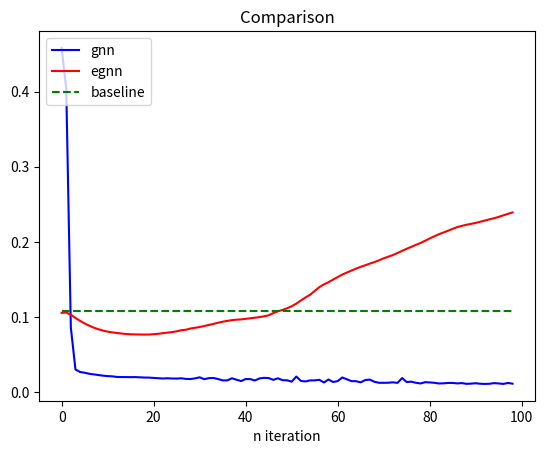

Generate this figure with matplotlib:
import matplotlib.pyplot as plt

def draw_result(lst_iter, loss_gnn, loss_egnn, loss_baseline, title):
    plt.plot(lst_iter, loss_gnn, '-b', label='gnn')
    plt.plot(lst_iter, loss_egnn, '-r', label='egnn')
    plt.plot(lst_iter, loss_baseline, '--g', label='baseline')

    plt.xlabel("n iteration")
    plt.legend(loc='upper left')
    plt.title(title)

    # save image
    # plt.savefig(title+".png")  # should before show method

    # show
    plt.show()



if __name__ == "__main__":


    gnn = [0.7161,0.4581,0.4035,0.0858,0.0301,0.0267,0.0257,0.0243,0.0235,0.0226,0.0218,0.0212,0.0209,0.0201,0.0199,0.0199,0.0198,0.0199,0.0196,0.0193,0.0192,0.0188,0.0184,0.0180,0.0183,0.0180,0.0179,0.0183,0.0175,0.0173,0.0182,0.0196,0.0171,0.0185,0.0187,0.0173,0.0155,0.0155,0.0183,0.0164,0.0146,0.0173,0.0172,0.0154,0.0181,0.0189,0.0186,0.0162,0.0183,0.0158,0.0156,0.0138,0.0206,0.0148,0.0141,0.0155,0.0155,0.0163,0.0127,0.0167,0.0133,0.0146,0.0194,0.0169,0.0145,0.0144,0.0129,0.0160,0.0165,0.0136,0.0123,0.0123,0.0124,0.0129,0.0122,0.0186,0.0133,0.0138,0.0123,0.0114,0.0131,0.0128,0.0123,0.0114,0.0116,0.0121,0.0121,0.0115,0.0119,0.0109,0.0112,0.0117,0.0110,0.0108,0.0110,0.0119,0.0114,0.0108,0.0121,0.0111,0.0111,0.0109,0.0100,0.0117,0.0106,0.0113,0.0118,0.0128,0.0101,0.0114,0.0106,0.0112,0.0104,0.0114,0.0097,0.0106,0.0105,0.0117,0.0103,0.0100,0.0097,0.0107,0.0097,0.0129,0.0102,0.0118,0.0119,0.0099,0.0104,0.0111,0.0095,0.0104,0.0122,0.0090,0.0114,0.0089,0.0095,0.0097,0.0088,0.0116,0.0103,0.0106,0.0100,0.0170,0.0085,0.0094,0.0107,0.0100,0.0092,0.0106,0.0084,0.0096,0.0093,0.0092,0.0102,0.0091,0.0105,0.0088,0.0110,0.0092,0.0124,0.0092,0.0099,0.0091,0.0096,0.0093,0.0085,0.0091,0.0086,0.0085,0.0078,0.0086,0.0085,0.0093,0.0084,0.0084,0.0093,0.0082,0.0073,0.0091,0.0090,0.0089,0.0095,0.0076,0.0078,0.0078,0.0077,0.0085,0.0084,0.0084,0.0085,0.0078,0.0079,0.0095,0.0072,0.0075,0.0075,0.0094,0.0081,0.0088,0.0077,0.0083,0.0080,0.0075,0.0069,0.0088,0.0080,0.0079,0.0076,0.0122,0.0084,0.0083,0.0082,0.0082,0.0078,0.0074,0.0092,0.0069,0.0089,0.0071,0.0079,0.0099,0.0079,0.0070,0.0086,0.0070,0.0093,0.0075,0.0078,0.0079,0.0085,0.0088,0.0104,0.0075,0.0079,0.0078,0.0080,0.0091,0.0089,0.0080,0.0079,0.0079,0.0076,0.0077,0.0071,0.0080,0.0073,0.0065,0.0082,0.0116,0.0075,0.0074,0.0073,0.0086,0.0068,0.0082,0.0079,0.0095,0.0071,0.0088,0.0104,0.0088,0.0072,0.0084,0.0068,0.0076,0.0080,0.0074,0.0077,0.0076,0.0070,0.0079,0.0079,0.0068,0.0084,0.0077,0.0100,0.0078,0.0084,0.0071,0.0072,0.0078,0.0067,0.0077,0.0075,0.0065,0.0076,0.0091,0.0074,0.0082,0.0071,0.0074,0.0072,0.0085,0.0073,0.0069,0.0067,0.0091,0.0085,0.0086,0.0077,0.0067,0.0077,0.0086,0.0074,0.0066,0.0075,0.0071,0.0078,0.0070,0.0074,0.0093,0.0074,0.0070,0.0092,0.0070,0.0071,0.0114,0.0074,0.0074,0.0071,0.0076,0.0090,0.0075,0.0073,0.0079,0.0103,0.0075,0.0081,0.0078,0.0089,0.0103,0.0071,0.0069,0.0076,0.0069,0.0067,0.0074,0.0082,0.0079,0.0081,0.0069,0.0070,0.0062,0.0072,0.0121,0.0066,0.0065,0.0075,0.0074,0.0076,0.0071,0.0078,0.0066,0.0080,0.0069,0.0066,0.0070,0.0072,0.0080,0.0078,0.0074,0.0084,0.0070,0.0078,0.0081,0.0071,0.0065,0.0071,0.0081,0.0094,0.0085,0.0070,0.0068,0.0080,0.0085,0.0070,0.0069,0.0075,0.0065,0.0071,0.0076,0.0077,0.0071,0.0066,0.0075,0.0086,0.0068,0.0065,0.0072,0.0073,0.0097,0.0066,0.0073,0.0075,0.0073,0.0067,0.0064,0.0065,0.0068]
    egnn = [0.1020,0.1055,0.1058,0.1029,0.0986,0.0948,0.0913,0.0883,0.0857,0.0836,0.0818,0.0804,0.0794,0.0786,0.0779,0.0773,0.0769,0.0767,0.0766,0.0765,0.0766,0.0770,0.0775,0.0784,0.0791,0.0798,0.0808,0.0823,0.0829,0.0846,0.0855,0.0866,0.0879,0.0893,0.0907,0.0923,0.0936,0.0947,0.0957,0.0963,0.0967,0.0974,0.0982,0.0989,0.0998,0.1008,0.1022,0.1051,0.1075,0.1093,0.1115,0.1142,0.1177,0.1219,0.1259,0.1295,0.1346,0.1396,0.1433,0.1462,0.1497,0.1530,0.1564,0.1591,0.1617,0.1643,0.1667,0.1688,0.1710,0.1730,0.1754,0.1780,0.1802,0.1824,0.1851,0.1879,0.1907,0.1933,0.1959,0.1984,0.2014,0.2045,0.2073,0.2101,0.2124,0.2148,0.2173,0.2196,0.2212,0.2227,0.2239,0.2252,0.2267,0.2283,0.2299,0.2314,0.2332,0.2352,0.2372,0.2391,0.2408,0.2424,0.2441,0.2455,0.2471,0.2489,0.2507,0.2525,0.2543,0.2561,0.2578,0.2598,0.2617,0.2635,0.2651,0.2667,0.2683,0.2694,0.2706]
    gnn = gnn[1:100]
    egnn = egnn[1:100]
    num_epochs = len(gnn)
    baseline = [0.1075] * num_epochs
    epochs = list(range(num_epochs))
    draw_result(epochs, gnn, egnn, baseline, title="Comparison")
